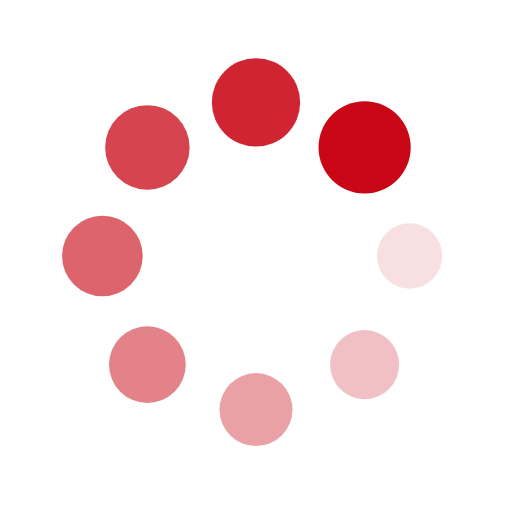
t = 0.00 s
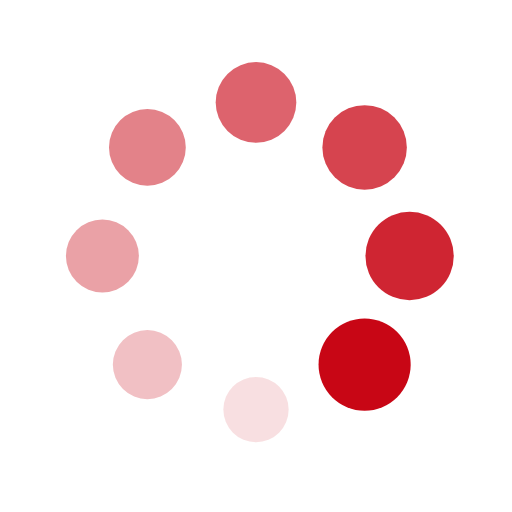
t = 0.25 s
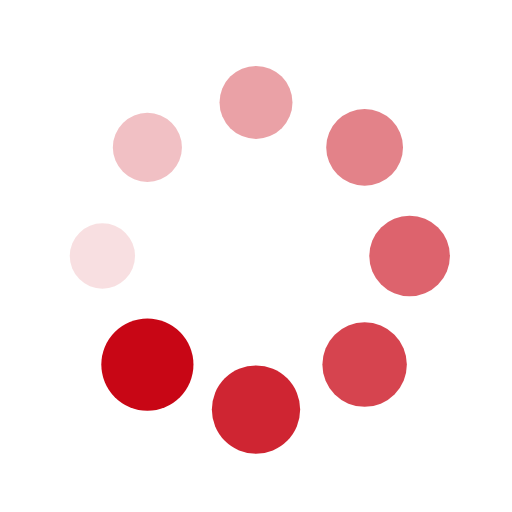
t = 0.50 s
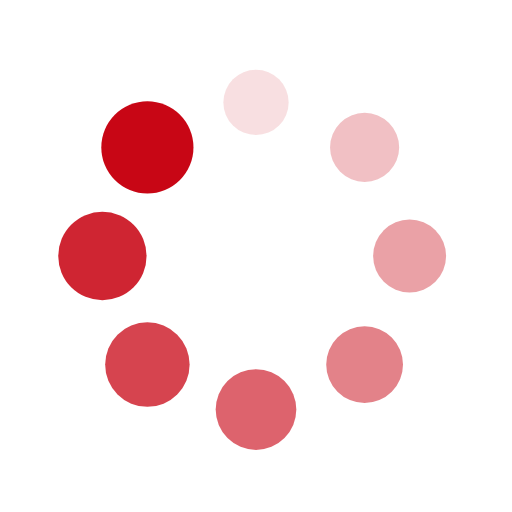
t = 0.75 s

The animated SVG that drew these frames (rendered in a browser with its animation timeline set to each time). Animation: 16 SMIL elements (animate=8,animateTransform=8); one cycle of 1.00 s, repeats indefinitely.

<?xml version="1.0" encoding="utf-8"?>
<svg xmlns="http://www.w3.org/2000/svg" xmlns:xlink="http://www.w3.org/1999/xlink" style="margin: auto; background: none; display: block; shape-rendering: auto;" width="100px" height="100px" viewBox="0 0 100 100" preserveAspectRatio="xMidYMid">
<g transform="translate(80,50)">
<g transform="rotate(0)">
<circle cx="0" cy="0" r="6" fill="#c80615" fill-opacity="1">
  <animateTransform attributeName="transform" type="scale" begin="-0.875s" values="1.5 1.5;1 1" keyTimes="0;1" dur="1s" repeatCount="indefinite"></animateTransform>
  <animate attributeName="fill-opacity" keyTimes="0;1" dur="1s" repeatCount="indefinite" values="1;0" begin="-0.875s"></animate>
</circle>
</g>
</g><g transform="translate(71.21320343559643,71.21320343559643)">
<g transform="rotate(45)">
<circle cx="0" cy="0" r="6" fill="#c80615" fill-opacity="0.875">
  <animateTransform attributeName="transform" type="scale" begin="-0.75s" values="1.5 1.5;1 1" keyTimes="0;1" dur="1s" repeatCount="indefinite"></animateTransform>
  <animate attributeName="fill-opacity" keyTimes="0;1" dur="1s" repeatCount="indefinite" values="1;0" begin="-0.75s"></animate>
</circle>
</g>
</g><g transform="translate(50,80)">
<g transform="rotate(90)">
<circle cx="0" cy="0" r="6" fill="#c80615" fill-opacity="0.75">
  <animateTransform attributeName="transform" type="scale" begin="-0.625s" values="1.5 1.5;1 1" keyTimes="0;1" dur="1s" repeatCount="indefinite"></animateTransform>
  <animate attributeName="fill-opacity" keyTimes="0;1" dur="1s" repeatCount="indefinite" values="1;0" begin="-0.625s"></animate>
</circle>
</g>
</g><g transform="translate(28.786796564403577,71.21320343559643)">
<g transform="rotate(135)">
<circle cx="0" cy="0" r="6" fill="#c80615" fill-opacity="0.625">
  <animateTransform attributeName="transform" type="scale" begin="-0.5s" values="1.5 1.5;1 1" keyTimes="0;1" dur="1s" repeatCount="indefinite"></animateTransform>
  <animate attributeName="fill-opacity" keyTimes="0;1" dur="1s" repeatCount="indefinite" values="1;0" begin="-0.5s"></animate>
</circle>
</g>
</g><g transform="translate(20,50.00000000000001)">
<g transform="rotate(180)">
<circle cx="0" cy="0" r="6" fill="#c80615" fill-opacity="0.5">
  <animateTransform attributeName="transform" type="scale" begin="-0.375s" values="1.5 1.5;1 1" keyTimes="0;1" dur="1s" repeatCount="indefinite"></animateTransform>
  <animate attributeName="fill-opacity" keyTimes="0;1" dur="1s" repeatCount="indefinite" values="1;0" begin="-0.375s"></animate>
</circle>
</g>
</g><g transform="translate(28.78679656440357,28.786796564403577)">
<g transform="rotate(225)">
<circle cx="0" cy="0" r="6" fill="#c80615" fill-opacity="0.375">
  <animateTransform attributeName="transform" type="scale" begin="-0.25s" values="1.5 1.5;1 1" keyTimes="0;1" dur="1s" repeatCount="indefinite"></animateTransform>
  <animate attributeName="fill-opacity" keyTimes="0;1" dur="1s" repeatCount="indefinite" values="1;0" begin="-0.25s"></animate>
</circle>
</g>
</g><g transform="translate(49.99999999999999,20)">
<g transform="rotate(270)">
<circle cx="0" cy="0" r="6" fill="#c80615" fill-opacity="0.25">
  <animateTransform attributeName="transform" type="scale" begin="-0.125s" values="1.5 1.5;1 1" keyTimes="0;1" dur="1s" repeatCount="indefinite"></animateTransform>
  <animate attributeName="fill-opacity" keyTimes="0;1" dur="1s" repeatCount="indefinite" values="1;0" begin="-0.125s"></animate>
</circle>
</g>
</g><g transform="translate(71.21320343559643,28.78679656440357)">
<g transform="rotate(315)">
<circle cx="0" cy="0" r="6" fill="#c80615" fill-opacity="0.125">
  <animateTransform attributeName="transform" type="scale" begin="0s" values="1.5 1.5;1 1" keyTimes="0;1" dur="1s" repeatCount="indefinite"></animateTransform>
  <animate attributeName="fill-opacity" keyTimes="0;1" dur="1s" repeatCount="indefinite" values="1;0" begin="0s"></animate>
</circle>
</g>
</g>
<!-- [ldio] generated by https://loading.io/ --></svg>
